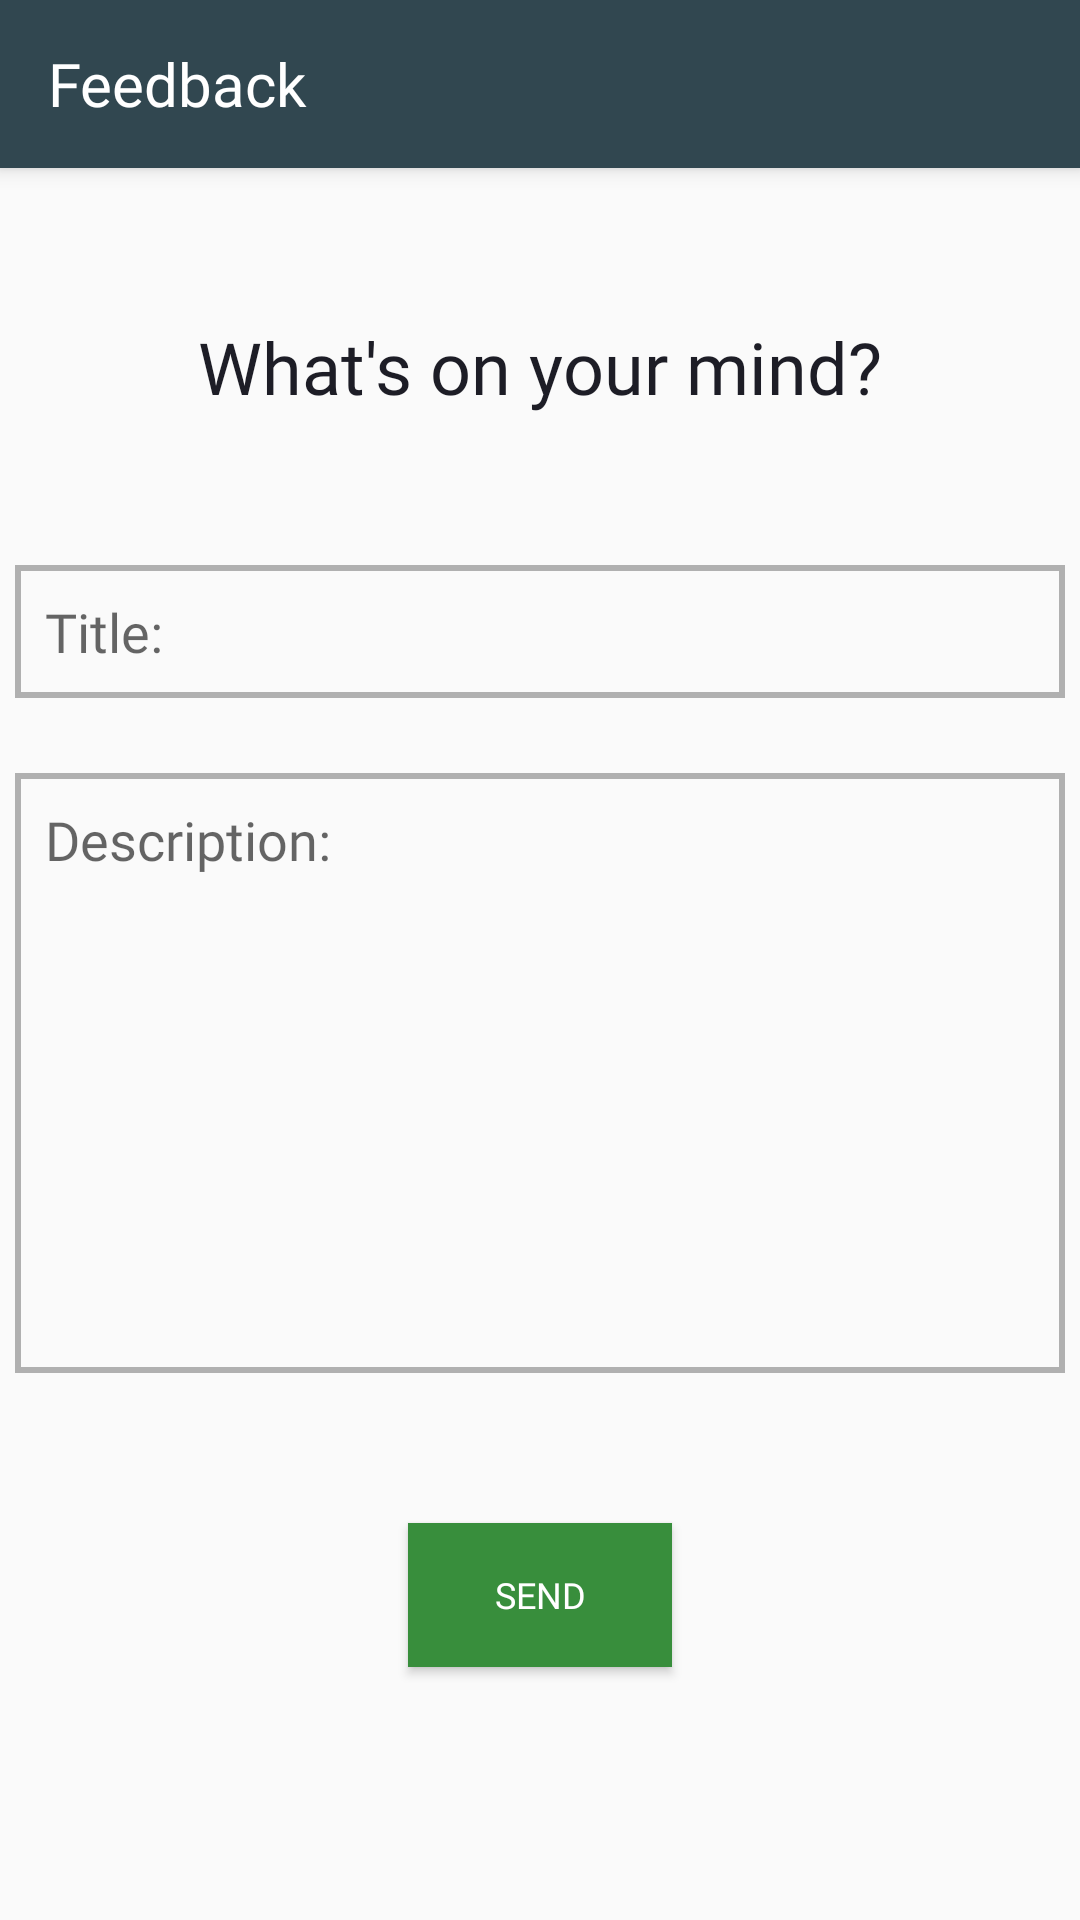

Here is an Android app screen rendered from its layout file. Give the layout XML and the strings, colors and styles it references.
<!-- AndroidManifest.xml: activity theme AppTheme.NoActionBar -->
<!-- res/layout/activity_feedback.xml -->
<?xml version="1.0" encoding="utf-8"?>
<android.support.constraint.ConstraintLayout
        xmlns:android="http://schemas.android.com/apk/res/android"
        xmlns:tools="http://schemas.android.com/tools"
        xmlns:app="http://schemas.android.com/apk/res-auto"
        android:layout_width="match_parent"
        android:layout_height="match_parent"
        tools:context=".Activities.FeedbackActivity"
        android:focusableInTouchMode="true">

    <android.support.v7.widget.Toolbar
            android:id="@+id/toolBar"
            android:layout_width="match_parent"
            android:layout_height="?attr/actionBarSize"
            android:background="@color/colorBarra"
            android:elevation="4dp"
            android:theme="@style/ThemeOverlay.AppCompat.ActionBar"
            app:popupTheme="@style/ThemeOverlay.AppCompat.Light"
            app:layout_constraintTop_toTopOf="parent"
            app:layout_constraintStart_toStartOf="parent"
            app:layout_constraintEnd_toEndOf="parent">

        <ImageView
                android:id="@+id/ivBack"
                android:layout_width="wrap_content"
                android:layout_height="wrap_content"
                android:background="@drawable/ic_back"/>
        <TextView
                android:id="@+id/toolBar_title"
                android:layout_width="wrap_content"
                android:layout_height="wrap_content"
                android:textSize="20sp"
                android:textColor="@color/colorTextTitle"
                android:text="@string/feedback_title"
                android:fontFamily="@font/avenir_light"/>

    </android.support.v7.widget.Toolbar>

    <TextView
            android:id="@+id/tvTitle"
            android:layout_width="wrap_content"
            android:layout_height="wrap_content"
            android:textSize="24sp"
            android:textColor="@color/colorTextPrimary"
            android:text="@string/woym"
            android:fontFamily="@font/avenir_light"
            app:layout_constraintStart_toStartOf="parent"
            app:layout_constraintHorizontal_bias="0.5" app:layout_constraintEnd_toEndOf="parent"
            android:layout_marginTop="50dp" app:layout_constraintTop_toBottomOf="@+id/toolBar"/>

    <EditText
            android:id="@+id/etTitle"
            android:layout_width="350dp"
            android:layout_height="wrap_content"
            android:background="@drawable/ic_border"
            android:fontFamily="@font/avenir_book"
            android:ems="10"
            android:gravity="start"
            android:hint="Title:" android:textSize="18sp" android:padding="10dp"
            app:layout_constraintStart_toStartOf="parent"
            app:layout_constraintHorizontal_bias="0.5" app:layout_constraintEnd_toEndOf="parent"
            app:layout_constraintTop_toBottomOf="@+id/tvTitle" android:layout_marginTop="50dp"/>

    <EditText
            android:id="@+id/etDescription"
            android:layout_width="350dp"
            android:layout_height="200dp"
            android:ems="10"
            android:textSize="18sp"
            android:textColor="@color/colorTextPrimary"
            android:background="@drawable/ic_border"
            android:fontFamily="@font/avenir_book"
            android:hint="Description:"
            android:gravity="start"
            android:padding="10dp"
            app:layout_constraintStart_toStartOf="parent" app:layout_constraintHorizontal_bias="0.5"
            app:layout_constraintEnd_toEndOf="parent" android:layout_marginTop="25dp"
            app:layout_constraintTop_toBottomOf="@+id/etTitle"/>
    <Button
            android:id="@+id/btnSend"
            android:layout_width="wrap_content"
            android:layout_height="wrap_content"
            android:textSize="12sp"
            android:textColor="@color/colorTextTitle"
            android:text="@string/send"
            android:background="@color/colorMJR"
            android:fontFamily="@font/avenir_book"
            app:layout_constraintStart_toStartOf="parent" app:layout_constraintHorizontal_bias="0.5"
            app:layout_constraintEnd_toEndOf="parent" android:layout_marginTop="50dp"
            app:layout_constraintTop_toBottomOf="@+id/etDescription"/>

</android.support.constraint.ConstraintLayout>
<!-- resources referenced by this layout -->
<resources>
  <color name="colorBarra">#314750</color>
  <color name="colorMJR">#388E3C</color>
  <color name="colorTextPrimary">#1D1D26</color>
  <color name="colorTextTitle">#FFFFFF</color>
  <!-- drawable ic_border (drawable) -->
  <?xml version="1.0" encoding="utf-8"?>
  <shape xmlns:android="http://schemas.android.com/apk/res/android"
      android:shape="rectangle">
  
      <stroke
          android:width="2dp"
          android:color="@color/colorTextHint"
      />
  
  
  </shape>
  <string name="feedback_title">Feedback</string>
  <string name="send">SEND</string>
  <string name="woym">What\'s on your mind?</string>
  <style name="AppTheme.NoActionBar" parent="Theme.AppCompat.Light.DarkActionBar">
          <item name="windowActionBar">false</item>
          <item name="windowNoTitle">true</item>
          <item name="android:windowFullscreen">true</item>
          <item name="android:windowDisablePreview">true</item>
          <item name="android:focusableInTouchMode">true</item>
          <item name="drawerArrowStyle">@style/DrawerArrowStyle</item>
      </style>
  <color name="colorTextHint">#B0B0B0</color>
  <style name="DrawerArrowStyle" parent="@style/Widget.AppCompat.DrawerArrowToggle">
          <item name="color">@color/colorTextTitle</item>
      </style>
</resources>
